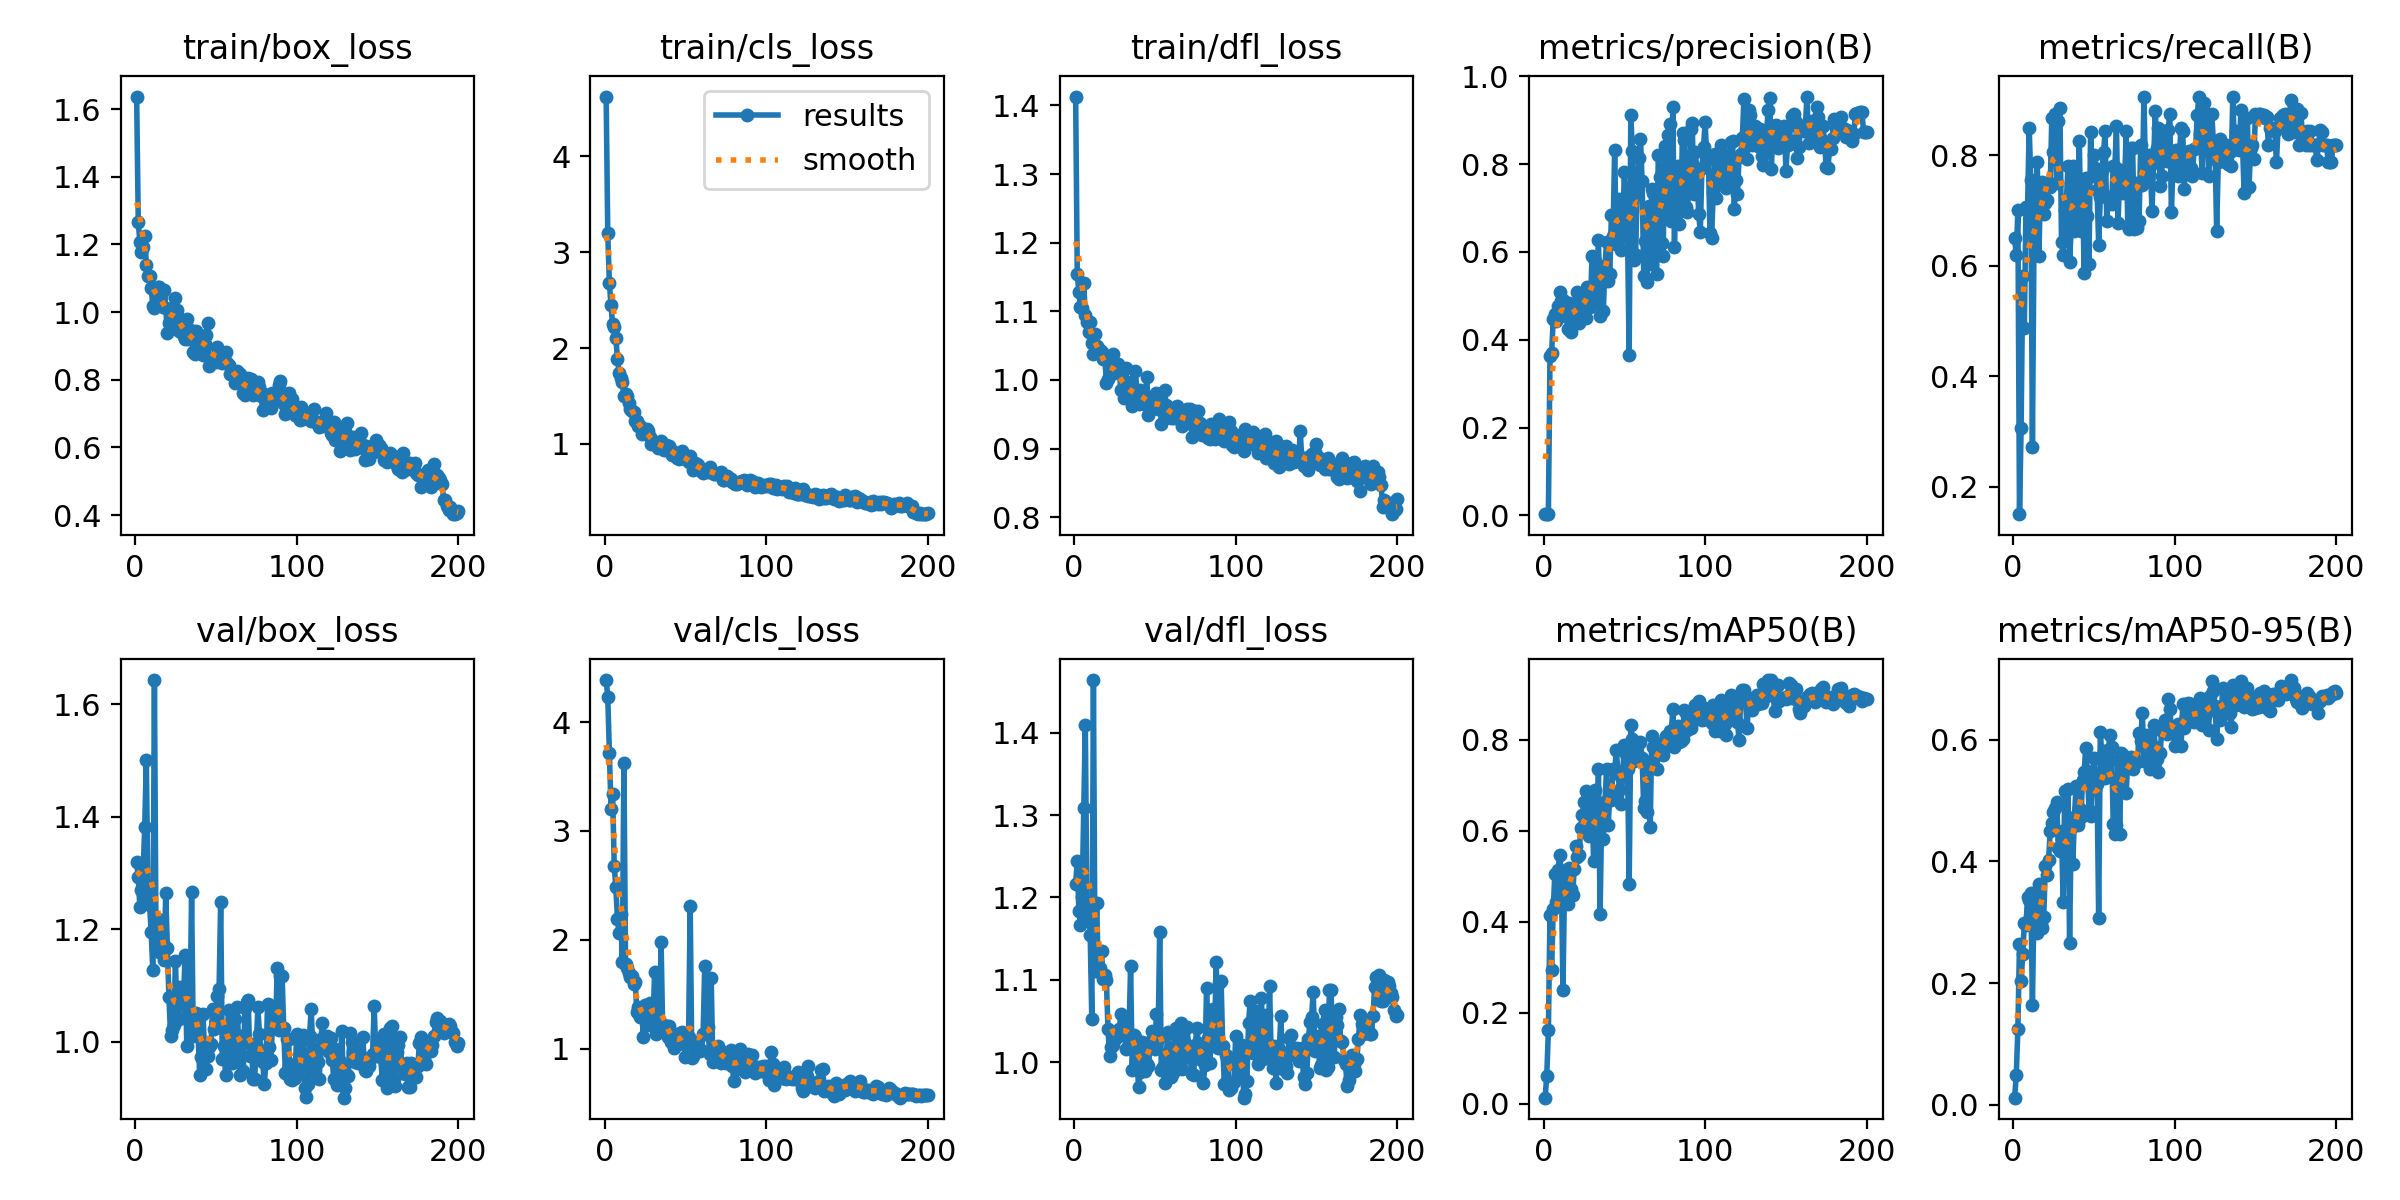

The file beside this chart, header and first rows:
epoch, train/box_loss, train/cls_loss, train/dfl_loss, metrics/precision(B), metrics/recall(B), metrics/mAP50(B), metrics/mAP50-95(B), val/box_loss, val/cls_loss, val/dfl_loss, lr/pg0, lr/pg1, lr/pg2
1, 1.637, 4.621, 1.413, 0.0025, 0.65, 0.01373, 0.01178, 1.319, 4.386, 1.217, 0.0002834, 0.0002834, 0.0002834
2, 1.266, 3.193, 1.154, 0.00259, 0.6188, 0.06217, 0.04932, 1.293, 4.232, 1.244, 0.0005806, 0.0005806, 0.0005806
3, 1.208, 2.677, 1.128, 0.00269, 0.7, 0.162, 0.1242, 1.239, 3.72, 1.183, 0.0008748, 0.0008748, 0.0008748
4, 1.178, 2.447, 1.107, 0.3628, 0.15, 0.4162, 0.2636, 1.271, 3.204, 1.166, 0.001166, 0.001166, 0.001166
5, 1.193, 2.247, 1.104, 0.3695, 0.3063, 0.2946, 0.2029, 1.301, 3.343, 1.2, 0.001454, 0.001454, 0.001454
6, 1.224, 2.217, 1.141, 0.4473, 0.5813, 0.4279, 0.2473, 1.382, 2.679, 1.309, 0.001626, 0.001626, 0.001626
7, 1.141, 2.1, 1.094, 0.4582, 0.4873, 0.506, 0.2992, 1.501, 2.481, 1.41, 0.001618, 0.001618, 0.001618
8, 1.107, 1.887, 1.085, 0.4427, 0.7063, 0.444, 0.296, 1.252, 2.189, 1.177, 0.001609, 0.001609, 0.001609
9, 1.108, 1.741, 1.07, 0.4779, 0.7063, 0.5147, 0.3411, 1.243, 2.058, 1.193, 0.001601, 0.001601, 0.001601
10, 1.072, 1.691, 1.085, 0.5081, 0.85, 0.5463, 0.3367, 1.196, 2.236, 1.155, 0.001593, 0.001593, 0.001593
11, 1.017, 1.644, 1.053, 0.4872, 0.7549, 0.5087, 0.3475, 1.128, 1.797, 1.053, 0.001584, 0.001584, 0.001584
12, 1.011, 1.502, 1.037, 0.4917, 0.2716, 0.2507, 0.1634, 1.643, 3.623, 1.464, 0.001576, 0.001576, 0.001576
13, 1.059, 1.522, 1.067, 0.4536, 0.6548, 0.4789, 0.3383, 1.166, 1.778, 1.111, 0.001568, 0.001568, 0.001568
14, 1.075, 1.499, 1.049, 0.4647, 0.7171, 0.5144, 0.3444, 1.219, 1.738, 1.193, 0.00156, 0.00156, 0.00156
15, 1.073, 1.427, 1.046, 0.4254, 0.7875, 0.4399, 0.2818, 1.16, 1.693, 1.111, 0.001551, 0.001551, 0.001551
16, 1.043, 1.361, 1.044, 0.4832, 0.6178, 0.5182, 0.3623, 1.196, 1.66, 1.115, 0.001543, 0.001543, 0.001543
17, 1.015, 1.341, 1.041, 0.4169, 0.7461, 0.4733, 0.2971, 1.176, 1.67, 1.135, 0.001535, 0.001535, 0.001535
18, 1.066, 1.336, 1.03, 0.4626, 0.7513, 0.458, 0.2912, 1.146, 1.595, 1.101, 0.001527, 0.001527, 0.001527
19, 1.013, 1.237, 1.035, 0.4598, 0.6937, 0.5162, 0.3094, 1.264, 1.617, 1.106, 0.001519, 0.001519, 0.001519
20, 0.938, 1.239, 0.996, 0.4804, 0.7137, 0.5669, 0.393, 1.168, 1.333, 1.101, 0.00151, 0.00151, 0.00151
21, 0.9687, 1.187, 1.001, 0.5097, 0.7188, 0.5432, 0.3775, 1.079, 1.379, 1.041, 0.001502, 0.001502, 0.001502
22, 0.984, 1.187, 1.013, 0.4371, 0.75, 0.5479, 0.4017, 1.01, 1.29, 1.008, 0.001494, 0.001494, 0.001494
23, 0.9853, 1.109, 1.029, 0.4841, 0.7419, 0.6055, 0.4496, 1.022, 1.354, 1.018, 0.001486, 0.001486, 0.001486
24, 0.9985, 1.154, 1.037, 0.4646, 0.8682, 0.6351, 0.4624, 1.031, 1.108, 1.021, 0.001477, 0.001477, 0.001477
25, 1.042, 1.14, 1.01, 0.4907, 0.8062, 0.6632, 0.4809, 1.145, 1.399, 1.037, 0.001469, 0.001469, 0.001469
26, 1.006, 1.156, 1.014, 0.4494, 0.875, 0.6881, 0.4878, 1.042, 1.228, 1.03, 0.001461, 0.001461, 0.001461
27, 0.9433, 1.135, 1.023, 0.5205, 0.75, 0.6703, 0.4984, 1.041, 1.221, 1.032, 0.001453, 0.001453, 0.001453
28, 0.9799, 1.075, 1.012, 0.4933, 0.8616, 0.5886, 0.4217, 1.098, 1.417, 1.04, 0.001444, 0.001444, 0.001444
29, 0.9392, 1.003, 0.9854, 0.4738, 0.8862, 0.5979, 0.4176, 1.067, 1.413, 1.058, 0.001436, 0.001436, 0.001436
30, 0.9282, 1.014, 0.9884, 0.5919, 0.6438, 0.6551, 0.4505, 1.078, 1.251, 1.036, 0.001428, 0.001428, 0.001428
31, 0.9221, 1.022, 0.9735, 0.4945, 0.6195, 0.5345, 0.3326, 1.154, 1.707, 1.054, 0.001419, 0.001419, 0.001419
32, 0.9797, 0.9843, 1.017, 0.5803, 0.7, 0.6908, 0.5164, 0.9936, 1.138, 1.016, 0.001411, 0.001411, 0.001411
33, 0.9201, 0.9584, 0.9872, 0.5163, 0.7161, 0.6076, 0.4398, 1.057, 1.224, 1.018, 0.001403, 0.001403, 0.001403
34, 0.9485, 1.003, 0.9781, 0.6277, 0.7812, 0.7356, 0.5189, 1.042, 1.178, 1.034, 0.001395, 0.001395, 0.001395
35, 0.9456, 1.035, 0.9964, 0.4532, 0.6062, 0.4179, 0.2668, 1.266, 1.977, 1.117, 0.001386, 0.001386, 0.001386
36, 0.8814, 0.9566, 0.9627, 0.5608, 0.6701, 0.6396, 0.4553, 1.01, 1.153, 0.9914, 0.001378, 0.001378, 0.001378
37, 0.8751, 0.9408, 0.9673, 0.4657, 0.7812, 0.5828, 0.3954, 1.045, 1.214, 1.033, 0.00137, 0.00137, 0.00137
38, 0.9454, 0.9938, 1.013, 0.5677, 0.6635, 0.6636, 0.4733, 1.051, 1.185, 1.03, 0.001362, 0.001362, 0.001362
39, 0.9274, 0.961, 0.9786, 0.623, 0.75, 0.7352, 0.5234, 1.014, 1.106, 0.9998, 0.001353, 0.001353, 0.001353
40, 0.9086, 0.9783, 0.9657, 0.5335, 0.6875, 0.6121, 0.4603, 0.9422, 1.207, 0.9698, 0.001345, 0.001345, 0.001345
41, 0.9232, 0.9334, 0.9855, 0.5488, 0.8264, 0.676, 0.487, 0.9727, 1.062, 0.9887, 0.001337, 0.001337, 0.001337
42, 0.8733, 0.8838, 0.9742, 0.6854, 0.6625, 0.6688, 0.4732, 1.051, 1.128, 1.025, 0.001329, 0.001329, 0.001329
43, 0.9045, 0.9177, 0.9642, 0.6353, 0.748, 0.7352, 0.5336, 0.9879, 1.003, 1.006, 0.00132, 0.00132, 0.00132
44, 0.9329, 0.8829, 0.9705, 0.8334, 0.5875, 0.7261, 0.5476, 0.9519, 1.052, 0.9896, 0.001312, 0.001312, 0.001312
45, 0.968, 0.8587, 1.004, 0.619, 0.7583, 0.7778, 0.5867, 0.9756, 1.094, 0.9981, 0.001304, 0.001304, 0.001304
46, 0.8415, 0.8452, 0.9496, 0.664, 0.6891, 0.7307, 0.5492, 0.9909, 1.056, 0.9952, 0.001296, 0.001296, 0.001296
47, 0.8584, 0.873, 0.9599, 0.7196, 0.6029, 0.6907, 0.4853, 0.9973, 1.14, 1.018, 0.001287, 0.001287, 0.001287
48, 0.8572, 0.9286, 0.9604, 0.6055, 0.8424, 0.659, 0.4741, 1.058, 1.157, 1.039, 0.001279, 0.001279, 0.001279
49, 0.8609, 0.8631, 0.9616, 0.6522, 0.7625, 0.728, 0.5318, 1.023, 1.038, 1.031, 0.001271, 0.001271, 0.001271
50, 0.854, 0.8499, 0.964, 0.7817, 0.8011, 0.7884, 0.5695, 1.036, 0.9187, 1.016, 0.001263, 0.001263, 0.001263
51, 0.8982, 0.8377, 0.9816, 0.6904, 0.7778, 0.7696, 0.5195, 1.082, 1.08, 1.059, 0.001254, 0.001254, 0.001254
52, 0.8832, 0.8127, 0.9572, 0.6324, 0.7375, 0.7368, 0.5265, 1.093, 1.107, 1.028, 0.001246, 0.001246, 0.001246
53, 0.867, 0.874, 0.9799, 0.366, 0.6375, 0.4839, 0.3073, 1.249, 2.311, 1.158, 0.001238, 0.001238, 0.001238
54, 0.8505, 0.7996, 0.936, 0.9112, 0.725, 0.832, 0.6132, 0.9694, 0.914, 0.9903, 0.00123, 0.00123, 0.00123
55, 0.8633, 0.7284, 0.9649, 0.8309, 0.7712, 0.802, 0.5723, 0.9925, 0.9327, 0.9945, 0.001221, 0.001221, 0.001221
56, 0.8818, 0.7996, 0.9853, 0.581, 0.8052, 0.7542, 0.5819, 0.9422, 0.9899, 0.9755, 0.001213, 0.001213, 0.001213
57, 0.849, 0.7938, 0.9638, 0.5938, 0.8438, 0.7607, 0.5376, 1.022, 1.057, 1.006, 0.001205, 0.001205, 0.001205
58, 0.8444, 0.7784, 0.9517, 0.7602, 0.6804, 0.7659, 0.5423, 1.058, 1.006, 1.037, 0.001197, 0.001197, 0.001197
59, 0.8172, 0.7436, 0.9464, 0.815, 0.725, 0.7925, 0.5828, 0.9619, 0.9765, 0.9915, 0.001188, 0.001188, 0.001188
60, 0.8207, 0.7134, 0.9452, 0.8575, 0.7188, 0.7944, 0.6074, 0.9628, 0.9885, 0.9821, 0.00118, 0.00118, 0.00118
... 140 more rows
